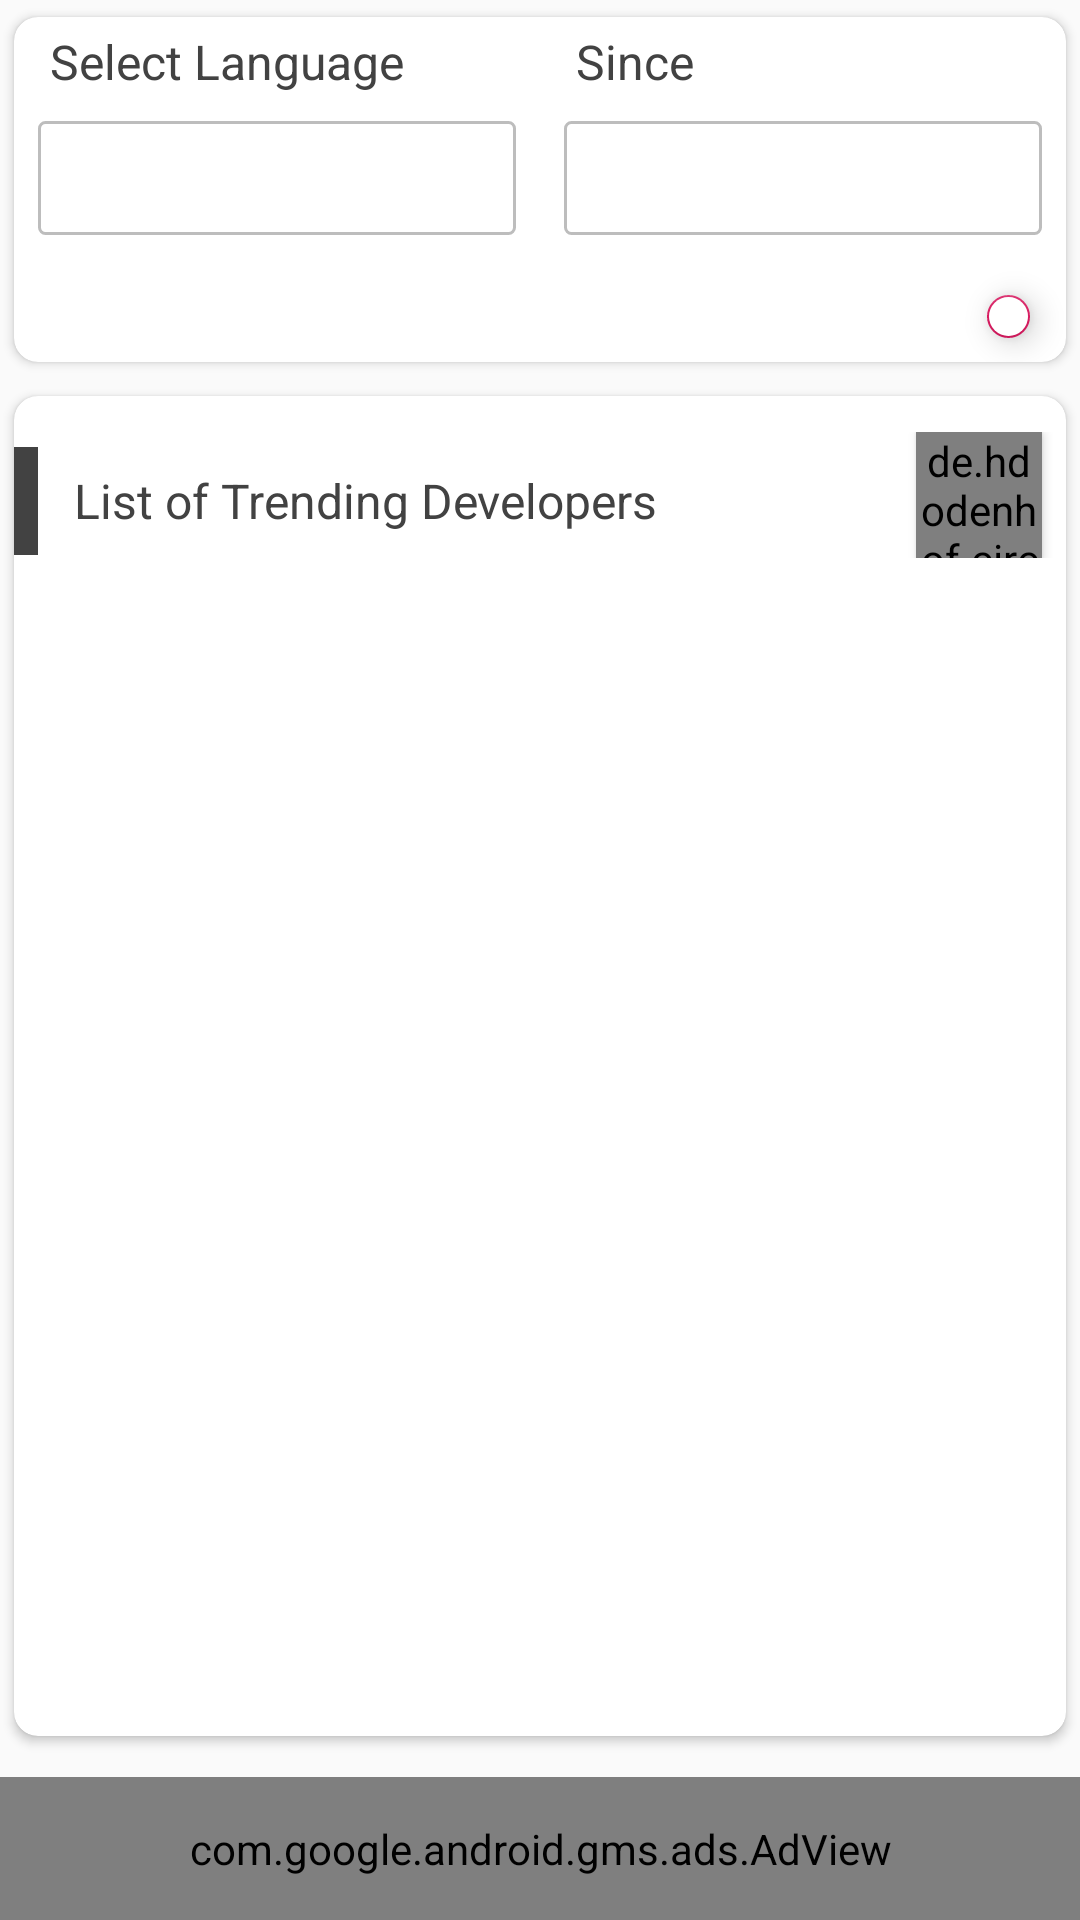

Produce the Android XML layout that renders to this screen, including the resource entries it uses.
<!-- AndroidManifest.xml: application theme AppThemeNoActionBar -->
<!-- res/layout/fragment_trending_developers.xml -->
<?xml version="1.0" encoding="utf-8"?>
<LinearLayout xmlns:android="http://schemas.android.com/apk/res/android"
    xmlns:app="http://schemas.android.com/apk/res-auto"
    xmlns:shimmer="http://schemas.android.com/apk/res-auto"
    xmlns:tools="http://schemas.android.com/tools"
    android:layout_width="match_parent"
    android:layout_height="match_parent"
    android:weightSum="2"
    android:focusable="true"
    android:focusableInTouchMode="true"
    android:orientation="vertical">

    <androidx.cardview.widget.CardView
        android:layout_width="match_parent"
        android:layout_height="0dp"
        android:layout_weight=".4"
        android:background="@color/md_white_1000"
        app:cardCornerRadius="8dp"
        app:cardUseCompatPadding="true"
        app:elevation="16dp">

        <LinearLayout
            android:layout_width="match_parent"
            android:layout_height="wrap_content"
            android:orientation="vertical">

            <LinearLayout
                android:layout_width="match_parent"
                android:layout_height="wrap_content"
                android:weightSum="2"
                android:paddingBottom="8dp"
                android:orientation="horizontal">

                <LinearLayout
                    android:layout_width="0dp"
                    android:layout_height="wrap_content"
                    android:layout_marginLeft="8dp"
                    android:layout_marginRight="8dp"
                    android:orientation="vertical"
                    android:layout_weight="1">

                    <TextView
                        android:layout_width="match_parent"
                        android:layout_height="wrap_content"
                        android:text="@string/select_language"
                        android:textColor="@color/md_grey_800"
                        android:padding="4dp"
                        android:textSize="16sp"/>

                    <Spinner
                        style="@style/Base.TextAppearance.AppCompat.Medium"
                        android:layout_width="match_parent"
                        android:layout_height="38dp"
                        android:layout_marginTop="5dp"
                        android:background="@drawable/edittext_back"
                        android:id="@+id/LanguageSpinner"
                        android:padding="4dp"></Spinner>

                </LinearLayout>

                <LinearLayout
                    android:layout_width="0dp"
                    android:layout_height="wrap_content"
                    android:orientation="vertical"
                    android:layout_marginLeft="8dp"
                    android:layout_marginRight="8dp"
                    android:layout_weight="1">

                    <TextView
                        android:layout_width="match_parent"
                        android:layout_height="wrap_content"
                        android:textColor="@color/md_grey_800"
                        android:text="@string/since"
                        android:padding="4dp"
                        android:textSize="16sp"/>

                    <Spinner
                        style="@style/Base.TextAppearance.AppCompat.Medium"
                        android:layout_width="match_parent"
                        android:layout_height="38dp"
                        android:layout_marginTop="5dp"
                        android:background="@drawable/edittext_back"
                        android:id="@+id/SinceSpinner"
                        android:padding="4dp"></Spinner>

                </LinearLayout>

            </LinearLayout>

            <com.google.android.material.floatingactionbutton.FloatingActionButton
                android:id="@+id/Search"
                android:layout_width="wrap_content"
                android:layout_height="match_parent"
                android:layout_gravity="right"
                android:background="@color/md_white_1000"
                android:backgroundTint="@color/md_white_1000"
                android:layout_marginRight="12dp"
                android:layout_marginTop="12dp"
                android:layout_marginBottom="8dp"
                android:src="@drawable/ic_search"
                app:fabSize="mini"/>

        </LinearLayout>

    </androidx.cardview.widget.CardView>

    <androidx.cardview.widget.CardView
        android:layout_width="match_parent"
        android:layout_height="0dp"
        android:layout_weight="1.45"
        app:cardBackgroundColor="@color/md_white_1000"
        app:cardCornerRadius="8dp"
        android:layout_marginBottom="8dp"
        app:cardUseCompatPadding="true"
        app:elevation="4dp">

        <RelativeLayout
            android:layout_width="match_parent"
            android:layout_height="match_parent"
            android:orientation="vertical"
            android:paddingTop="8dp"
            android:paddingBottom="8dp">

            <RelativeLayout
                android:id="@+id/header_Layout"
                android:layout_width="match_parent"
                android:layout_height="wrap_content"
                android:paddingTop="4dp"
                android:paddingBottom="8dp">

                <View
                    android:id="@+id/labe1"
                    android:layout_width="8dp"
                    android:layout_height="36dp"
                    android:layout_centerVertical="true"
                    android:background="@color/md_grey_800" />

                <TextView
                    android:layout_width="wrap_content"
                    android:layout_height="wrap_content"
                    android:layout_marginLeft="8dp"
                    android:layout_marginRight="5dp"
                    android:layout_toRightOf="@+id/labe1"
                    android:layout_centerVertical="true"
                    android:gravity="center_vertical"
                    android:padding="4dp"
                    android:text="@string/trending_developers_heading"
                    android:textColor="@color/md_grey_800"
                    android:textSize="16sp" />

                <de.hdodenhof.circleimageview.CircleImageView
                    android:id="@+id/RefreshList"
                    android:layout_width="42dp"
                    android:layout_height="42dp"
                    android:elevation="2dp"
                    app:civ_border_width="1dp"
                    app:civ_border_color="@color/md_green_400"
                    android:layout_marginRight="8dp"
                    android:layout_alignParentRight="true"
                    android:src="@drawable/ic_refresh"/>

            </RelativeLayout>

            <include
                android:layout_below="@id/header_Layout"
                android:layout_height="match_parent"
                android:layout_width="match_parent"
                layout="@layout/generic_recycler_view_layout"/>

        </RelativeLayout>

    </androidx.cardview.widget.CardView>

    <com.google.android.gms.ads.AdView
        xmlns:ads="http://schemas.android.com/apk/res-auto"
        android:id="@+id/adView"
        android:layout_width="match_parent"
        android:layout_height="0dp"
        android:layout_weight=".15"
        android:layout_centerHorizontal="true"
        android:layout_alignParentBottom="true"
        ads:adSize="BANNER"
        ads:adUnitId="ca-app-pub-3017517613101119/6533321471"/>

</LinearLayout>
<!-- res/layout/generic_recycler_view_layout.xml (included above) -->
<LinearLayout
    android:layout_width="match_parent"
    android:layout_height="match_parent"
    android:layout_marginLeft="4dp"
    android:layout_marginRight="4dp"
    android:orientation="vertical"
    xmlns:android="http://schemas.android.com/apk/res/android">

    <TextView
        android:id="@+id/NoDataMessage"
        android:layout_width="match_parent"
        android:layout_height="wrap_content"
        android:layout_gravity="center"
        android:gravity="center"
        android:visibility="gone"
        android:textColor="@color/md_red_400"
        android:textSize="16sp"
        android:padding="8dp"
        android:layout_margin="4dp"
        android:text="@string/nodata"/>

    <ImageView
        android:id="@+id/NoDataIV"
        android:layout_width="160dp"
        android:layout_height="160dp"
        android:layout_gravity="center"
        android:visibility="gone"
        android:layout_margin="8dp"
        android:src="@drawable/no_data_found"/>

    <androidx.recyclerview.widget.RecyclerView
        android:id="@+id/mRecyclerView"
        android:layout_width="match_parent"
        android:layout_height="match_parent"
        android:visibility="visible" />

</LinearLayout>
<!-- resources referenced by this layout -->
<resources>
  <color name="md_green_400">#66BB6A</color>
  <color name="md_grey_800">#424242</color>
  <color name="md_red_400">#EF5350</color>
  <color name="md_white_1000">#ffffff</color>
  <!-- drawable edittext_back (drawable) -->
  <?xml version="1.0" encoding="utf-8" ?>
  <shape xmlns:android="http://schemas.android.com/apk/res/android"
      android:shape="rectangle">
      <stroke
          android:color="@color/md_grey_400"
          android:width="1dp" />
      <corners android:radius="2dp" />
  
      <gradient
          android:type="linear"
          android:angle="270"
          android:startColor="#FFFFFF"
          android:endColor="#FFFFFF" />
  
  </shape>
  <!-- drawable ic_refresh (drawable) -->
  <vector xmlns:android="http://schemas.android.com/apk/res/android"
      android:width="24dp"
      android:height="24dp"
      android:viewportWidth="24"
      android:viewportHeight="24">
    <path
        android:fillColor="#616161"
        android:pathData="M17.65,6.35C16.2,4.9 14.21,4 12,4c-4.42,0 -7.99,3.58 -7.99,8s3.57,8 7.99,8c3.73,0 6.84,-2.55 7.73,-6h-2.08c-0.82,2.33 -3.04,4 -5.65,4 -3.31,0 -6,-2.69 -6,-6s2.69,-6 6,-6c1.66,0 3.14,0.69 4.22,1.78L13,11h7V4l-2.35,2.35z"/>
  </vector>
  <!-- drawable ic_search: vector/xml drawable (drawable, 2463 chars, omitted) -->
  <!-- drawable no_data_found: jpg bitmap (drawable-nodpi, 83229 bytes) -->
  <string name="nodata">No Data</string>
  <string name="select_language">Select Language</string>
  <string name="since">Since</string>
  <string name="trending_developers_heading">List of Trending Developers</string>
  <style name="AppThemeNoActionBar" parent="Theme.AppCompat.Light.NoActionBar">
          
          <item name="colorControlNormal">@color/md_white_1000</item>
          <item name="colorPrimary">@color/colorPrimary</item>
          <item name="colorPrimaryDark">@color/colorPrimaryDark</item>
          <item name="colorAccent">@color/colorAccent</item>
      </style>
  <color name="md_grey_400">#BDBDBD</color>
  <color name="colorPrimary">#008577</color>
  <color name="colorPrimaryDark">#00574B</color>
  <color name="colorAccent">#D81B60</color>
</resources>
